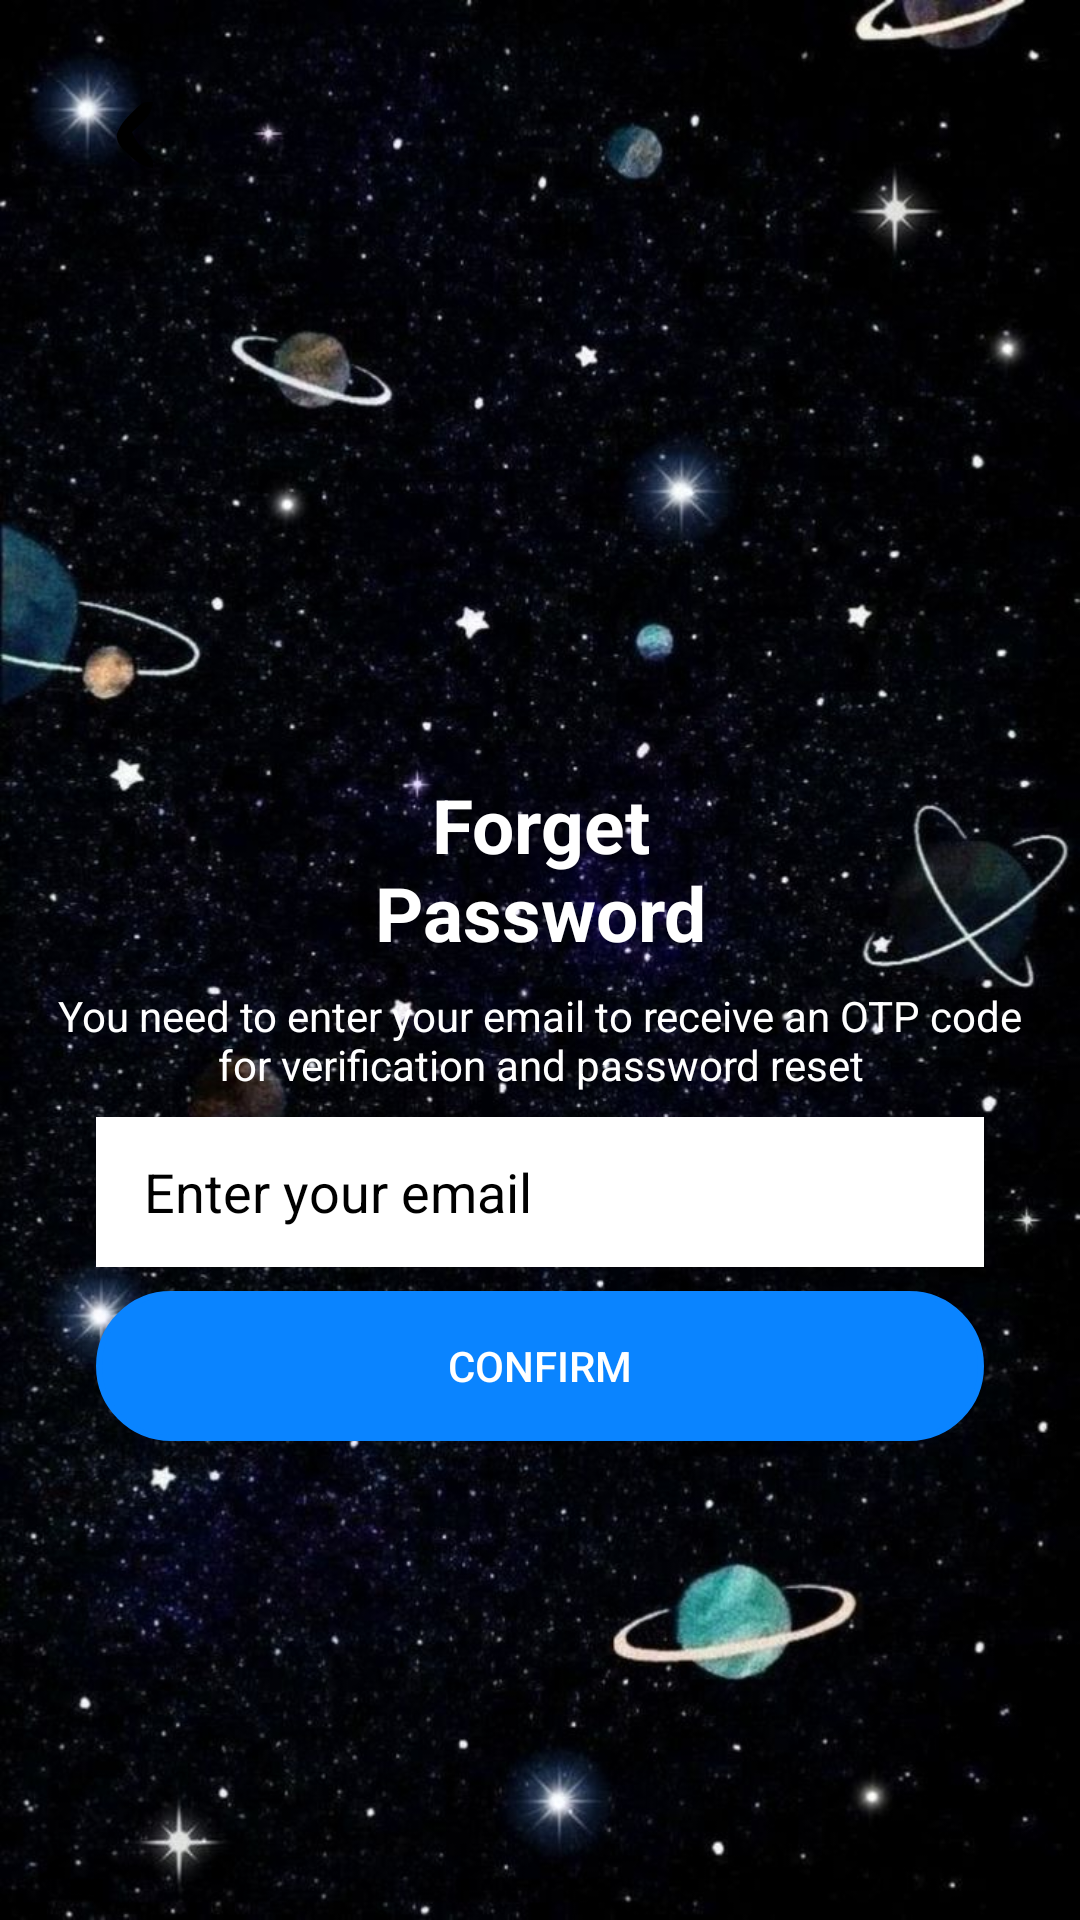

Here is an Android app screen rendered from its layout file. Give the layout XML and the strings, colors and styles it references.
<!-- AndroidManifest.xml: application theme Theme.Real_Time_Chat_Final -->
<!-- res/layout/activity_forgot_password.xml -->
<?xml version="1.0" encoding="utf-8"?>
<LinearLayout xmlns:android="http://schemas.android.com/apk/res/android"
    xmlns:app="http://schemas.android.com/apk/res-auto"
    xmlns:tools="http://schemas.android.com/tools"
    android:id="@+id/main"
    android:layout_width="match_parent"
    android:layout_height="match_parent"
    android:orientation="vertical"
    android:layout_marginTop="30dp"

    android:background="@drawable/background"
    >

    <ImageView
        android:id="@+id/imgBackLogin"
        android:layout_width="wrap_content"
        android:layout_height="wrap_content"
        android:src="@drawable/icon_arrowback"
        android:padding="20dp"
        android:layout_marginTop="10dp"
        android:layout_marginLeft="10dp"
        android:layout_alignParentStart="true"/>

    <ImageView
        android:layout_width="120dp"
        android:layout_height="120dp"
        android:layout_gravity="center"
        android:layout_marginTop="50dp"
        app:tint="#0A84FF"
        android:src="@drawable/baseline_lock_24"/>
    <TextView
        android:layout_width="180dp"
        android:layout_height="wrap_content"
        android:layout_gravity="center"
        android:layout_marginTop="8dp"
        android:text="Forget Password"
        android:textColor="@color/white"
        android:textStyle="bold"
        android:textSize="25sp"
        android:gravity="center"
        />
    <TextView
        android:layout_width="match_parent"
        android:layout_height="wrap_content"
        android:layout_gravity="center"
        android:layout_marginTop="8dp"
        android:layout_marginRight="16dp"
        android:layout_marginLeft="16dp"
        android:text="You need to enter your email to receive an OTP code for verification and password reset"
        android:textColor="@color/white"
        android:gravity="center"
        />

    <EditText
        android:id="@+id/edt_email"
        android:layout_width="match_parent"
        android:layout_height="50dp"
        android:layout_marginLeft="32dp"
        android:layout_marginRight="32dp"
        android:layout_marginTop="8dp"
        android:background="@color/white"
        android:hint="Enter your email"
        android:paddingLeft="16dp"
        android:drawableLeft="@drawable/iconemail"
        android:textColor="@color/black"
        android:textColorHint="@color/black"/>
    <androidx.appcompat.widget.AppCompatButton
        android:id="@+id/btn_switchOTP"
        android:layout_width="match_parent"
        android:layout_height="50dp"
        android:layout_marginTop="8dp"
        android:layout_marginLeft="32dp"
        android:layout_marginRight="32dp"
        android:textColor="@color/white"
        android:backgroundTint="#0A84FF"
        android:text="Confirm"
        android:background="@drawable/coner_circle"
        />
</LinearLayout>
<!-- resources referenced by this layout -->
<resources>
  <color name="black">#FF000000</color>
  <color name="white">#FFFFFFFF</color>
  <!-- drawable background: jpg bitmap (drawable, 120801 bytes) -->
  <!-- drawable coner_circle (drawable) -->
  <?xml version="1.0" encoding="utf-8"?>
  <shape xmlns:android="http://schemas.android.com/apk/res/android"
      android:shape="rectangle">
      <stroke
          android:width="2dp"
          android:color="@color/gray"/>
      <corners
          android:radius="25dp"/>
  </shape>
  <!-- drawable icon_arrowback (drawable) -->
  <vector xmlns:android="http://schemas.android.com/apk/res/android"
      android:width="30dp"
      android:height="30dp"
      android:viewportWidth="30"
      android:viewportHeight="30">
    <path
        android:pathData="M21,4C20.424,7.353 19.407,8.938 16.938,11.25C16.116,12.031 16.116,12.031 15.277,12.828C14.856,13.215 14.434,13.602 14,14C15.174,16.881 16.351,18.343 18.625,20.563C21,23 21,23 21,26C17.254,25.425 15.375,23.864 12.688,21.25C11.61,20.237 11.61,20.237 10.512,19.203C9,17 9,17 9.027,14.504C10.185,11.524 11.589,9.911 13.875,7.688C14.923,6.641 14.923,6.641 15.992,5.574C18,4 18,4 21,4Z"
        android:fillColor="#000000"/>
  </vector>
  <style name="Theme.Real_Time_Chat_Final" parent="Base.Theme.Real_Time_Chat_Final" />
  <color name="gray">#808080</color>
  <style name="Base.Theme.Real_Time_Chat_Final" parent="Theme.Material3.DayNight.NoActionBar">
          
          
      </style>
</resources>
